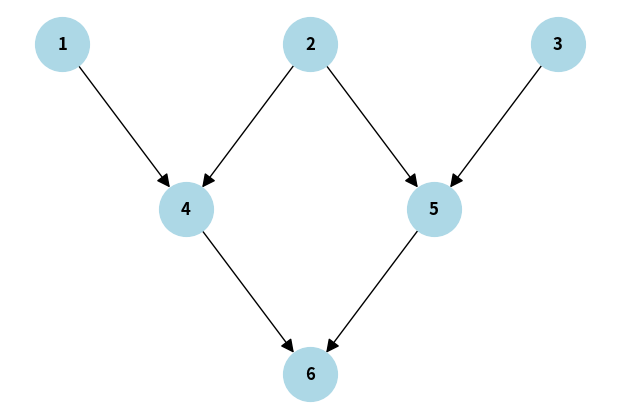

Python code for this plot: (Note: this script raises an exception after producing the figure.)
import matplotlib.pyplot as plt
import networkx as nx
import os

base_path = r"c:\Users\DD\Documents\DD\PUC MINAS\PUC-MINAS\GRAFOS\Estudos_Prova_3"

def draw_graph1():
    G = nx.DiGraph()
    G.add_edges_from([(1,4), (2,4), (2,5), (3,5), (4,6), (5,6)])
    pos = {1: (0, 2), 2: (1, 2), 3: (2, 2), 4: (0.5, 1), 5: (1.5, 1), 6: (1, 0)}
    plt.figure(figsize=(6, 4))
    nx.draw(G, pos, with_labels=True, node_size=1500, node_color='lightblue', font_size=12, font_weight='bold', arrowsize=20)
    plt.savefig(os.path.join(base_path, "1_Ordenacao_Topologica", "atividades", "resolvido.png"))
    plt.close()

def draw_graph2():
    G = nx.DiGraph()
    G.add_edges_from([('A', 'C'), ('A', 'B'), ('C', 'D'), ('B', 'E'), ('D', 'E')])
    labels = {'A': 'A: Comprar', 'B': 'B: Cortar', 'C': 'C: Pintar', 'D': 'D: Montar', 'E': 'E: Transportar'}
    pos = {'A': (0, 1), 'B': (1, 0), 'C': (1, 2), 'D': (2, 2), 'E': (2, 0)}
    plt.figure(figsize=(8, 4))
    nx.draw(G, pos, labels=labels, with_labels=True, node_size=2500, node_color='lightgreen', font_size=10, font_weight='bold', arrowsize=20)
    plt.savefig(os.path.join(base_path, "1_Ordenacao_Topologica", "atividades", "proposto.png"))
    plt.close()

def draw_graph3():
    G = nx.Graph()
    edges = [('A', 'X'), ('A', 'W'), ('B', 'X'), ('B', 'Y'), ('B', 'W'), ('C', 'Y'), ('C', 'Z'), ('D', 'Z')]
    matched = [('A', 'X'), ('C', 'Z')]
    G.add_edges_from(edges)
    pos = {'A': (0, 3), 'B': (0, 2), 'C': (0, 1), 'D': (0, 0), 'X': (1, 3), 'W': (1, 2), 'Y': (1, 1), 'Z': (1, 0)}
    
    plt.figure(figsize=(6, 5))
    nx.draw_networkx_nodes(G, pos, node_size=1200, node_color='lightpink')
    nx.draw_networkx_labels(G, pos, font_size=12, font_weight='bold')
    
    unmatched = [e for e in edges if e not in matched and (e[1], e[0]) not in matched]
    nx.draw_networkx_edges(G, pos, edgelist=unmatched, style='dashed', alpha=0.5)
    nx.draw_networkx_edges(G, pos, edgelist=matched, width=4, edge_color='black')
    
    plt.savefig(os.path.join(base_path, "2_Emparelhamento_Maximo", "atividades", "resolvido.png"))
    plt.close()

def draw_graph4():
    G = nx.Graph()
    G.add_edges_from([('B', 'A'), ('B', 'C'), ('C', 'D'), ('A', 'D'), ('C', 'E')])
    pos = {'B': (1, 2), 'A': (0, 1), 'C': (2, 1), 'D': (1, 0), 'E': (3, 1)}
    plt.figure(figsize=(6, 4))
    nx.draw(G, pos, with_labels=True, node_size=1500, node_color='lightyellow', font_size=12, font_weight='bold')
    plt.savefig(os.path.join(base_path, "3_Coloracao", "atividades", "resolvido.png"))
    plt.close()

def draw_graph5():
    G = nx.Graph()
    G.add_edges_from([('V1', 'V2'), ('V2', 'V3'), ('V3', 'V4'), ('V4', 'V5'), ('V5', 'V6'), ('V6', 'V1'), ('V2', 'V5')])
    pos = {'V1': (0, 1), 'V2': (1, 1), 'V3': (2, 1), 'V4': (2, 0), 'V5': (1, 0), 'V6': (0, 0)}
    plt.figure(figsize=(6, 4))
    nx.draw(G, pos, with_labels=True, node_size=1500, node_color='plum', font_size=12, font_weight='bold')
    plt.savefig(os.path.join(base_path, "3_Coloracao", "atividades", "proposto.png"))
    plt.close()

def draw_graph6():
    G = nx.Graph()
    G.add_edges_from([('A', 'B'), ('B', 'C'), ('C', 'D'), ('D', 'E'), ('E', 'A')])
    # Pentagon layout
    pos = nx.circular_layout(G)
    # Fix orientation so A is at top
    pos = {'A': (0, 1), 'B': (0.95, 0.31), 'C': (0.59, -0.81), 'D': (-0.59, -0.81), 'E': (-0.95, 0.31)}
    plt.figure(figsize=(5, 5))
    nx.draw(G, pos, with_labels=True, node_size=1500, node_color='lightgrey', font_size=12, font_weight='bold')
    plt.savefig(os.path.join(base_path, "5_Independencia_Dominancia_Cobertura", "atividades", "resolvido.png"))
    plt.close()

def draw_graph7():
    G = nx.Graph()
    G.add_edges_from([('S1', 'S2'), ('S1', 'S3'), ('S2', 'S4'), ('S3', 'S4'), ('S3', 'S5')])
    pos = {'S1': (0, 2), 'S2': (2, 2), 'S3': (0, 1), 'S4': (2, 1), 'S5': (0, 0)}
    plt.figure(figsize=(6, 5))
    nx.draw(G, pos, with_labels=True, node_size=1500, node_color='peachpuff', font_size=12, font_weight='bold')
    plt.savefig(os.path.join(base_path, "5_Independencia_Dominancia_Cobertura", "atividades", "proposto.png"))
    plt.close()

draw_graph1()
draw_graph2()
draw_graph3()
draw_graph4()
draw_graph5()
draw_graph6()
draw_graph7()
